Labelled photos from "data", an image-classification folder in Eldil12/Pytorch-DeepLearning_And_TransferLearning. The possible labels are: agriculture, commercial, harbor, idle land, industrial, meadow.

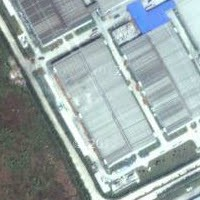
Label: industrial

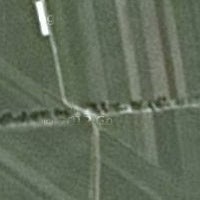
Label: agriculture

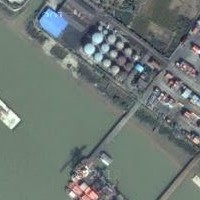
Label: harbor

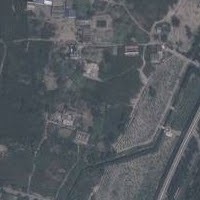
Label: meadow

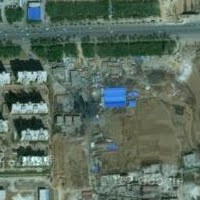
Label: idle land

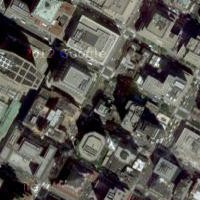
Label: commercial
